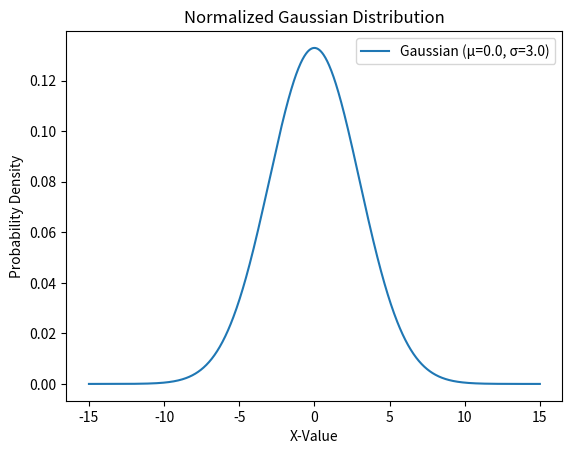

The script that saved this image:
import numpy as np
import matplotlib.pyplot as plt

# Define the parameters for the Gaussian Function
mean = np.float64(0)
std_dev = np.float64(3)

# Define an ndarray which contains the mean and 5 standard deviations away from it
x = np.linspace(mean - 5 * std_dev, mean + 5 * std_dev, 1000)

# Standard Gaussian Method with mean and standard deviation
def Gaussian(x, mean, std_dev):
    """ Returns the evaluation of a standard gaussian function given the supplied mean and standard deviation
    
    Args:
        x (ndarray): linspace 
        mean (float64): The center or mean value of the gaussian
        std_dev (float64): Standard Deviation

    Returns:
        _type_: _description_
    """
    y = 1 / (std_dev * np.sqrt(2 * np.pi)) * np.exp(-((x - mean) ** 2) / (2 * std_dev ** 2))
    return y

y = Gaussian(x, mean, std_dev)

# This normalizes the gaussian curve
area_under_curve = np.trapz(y, x) # Integrates the full area under the curve given the x and y values
y /= area_under_curve # Divides each value of y by the value of area_under_curve

# Create the plot
plt.plot(x, y, label=f'Gaussian (μ={mean}, σ={std_dev})')
plt.xlabel('X-Value')
plt.ylabel('Probability Density')
plt.title('Normalized Gaussian Distribution')
plt.legend()

# Save the plot as a PNG file
plt.savefig('gaussian.png')